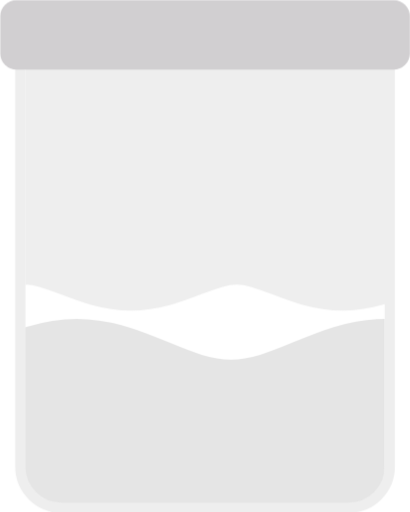
t = 0.00 s
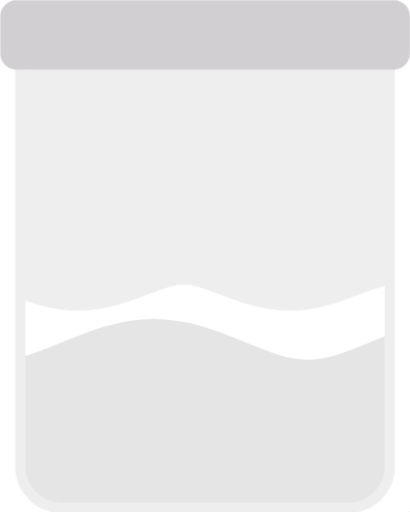
t = 0.50 s
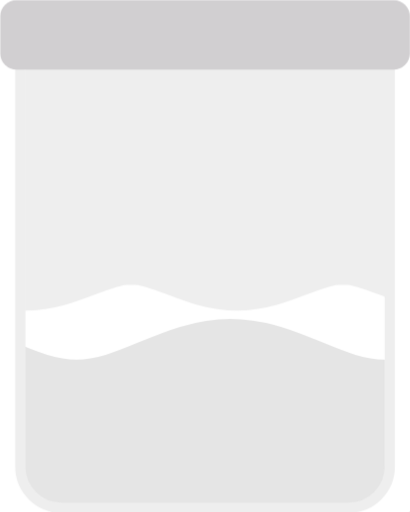
t = 1.00 s
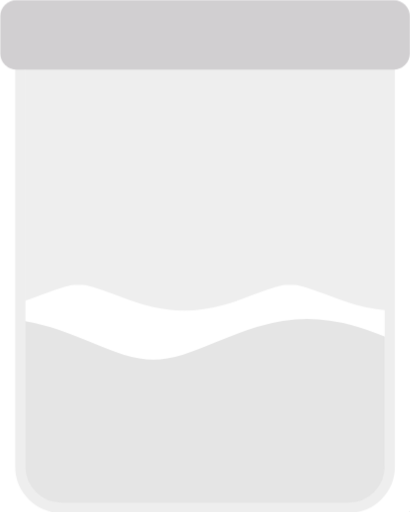
t = 1.50 s

The animated SVG that drew these frames (rendered in a browser with its animation timeline set to each time). Animation: 2 CSS @keyframes rules; one cycle of 2.00 s, repeats indefinitely.

<?xml version="1.0" encoding="UTF-8" standalone="no"?>
<!-- Created with Keyshape -->
<svg xmlns="http://www.w3.org/2000/svg" viewBox="0 0 200 250" text-rendering="geometricPrecision" shape-rendering="geometricPrecision" style="white-space: pre;">
    <defs>
        <mask id="Mask-1" style="mask-type: alpha;">
            <path id="path7558" d="M780.592,965.729M863.176,977.24C836.852,971.485,810.527,965.729,780.516,965.729M863.17,977.239C889.495,982.993,915.819,988.748,945.829,988.748M1028.41,977.239C1002.09,982.993,975.763,988.748,945.753,988.748M1028.4,977.241C1054.73,971.486,1081.05,965.73,1111.06,965.73M1193.64,977.241C1167.32,971.486,1140.99,965.73,1110.98,965.73M1193.63,977.24C1219.95,982.996,1246.28,988.751,1276.29,988.751M1358.88,977.24C1332.56,982.995,1306.23,988.751,1276.22,988.751M1358.87,977.241C1385.19,971.485,1411.52,965.73,1441.53,965.73M1524.12,977.241C1497.79,971.486,1471.47,965.73,1441.46,965.73M1524.11,977.24C1550.44,982.995,1576.76,988.751,1606.77,988.751M1689.35,977.24C1663.02,982.995,1636.71,988.751,1606.7,988.751M1689.34,977.242C1715.67,971.488,1742,965.733,1772,965.733M1771.92,965.733" fill="none" fill-opacity="0.75" fill-rule="evenodd" stroke="#dd00da" stroke-dasharray="none" stroke-linecap="butt" stroke-linejoin="miter" stroke-miterlimit="4" stroke-opacity="1" stroke-width="250" transform="translate(-256.813,-477.24) scale(0.329029,0.581102)" style="animation: 2s linear infinite both path7558_t;"/>
        </mask>
    </defs>
    <style>
@keyframes path7558-3_t { 0% { transform: translate(-78.898758px,-302.377797px) scale(0.312578,0.552047); } 100% { transform: translate(71.101242px,-302.377787px) scale(0.312578,0.552047); } }
@keyframes path7558_t { 0% { transform: translate(-256.812769px,-477.239787px) scale(0.329029,0.581102); } 100% { transform: translate(-365.233821px,-477.239797px) scale(0.329029,0.581102); } }
    </style>
    <path id="path7558-3" d="M-349.373,965.729M-229.14,947.719C-267.466,956.724,-305.792,965.729,-349.484,965.729M-229.148,947.721C-190.822,938.716,-152.496,929.711,-108.804,929.711M11.4297,947.721C-26.8965,938.717,-65.2225,929.712,-108.914,929.712M11.4071,947.717C49.7332,956.721,88.0593,965.726,131.751,965.726M251.985,947.717C213.658,956.721,175.332,965.726,131.641,965.726M251.977,947.718C290.303,938.713,328.629,929.708,372.321,929.708M492.554,947.718C454.228,938.714,415.902,929.709,372.21,929.709M492.549,947.717C530.875,956.722,569.202,965.727,612.893,965.727M733.127,947.717C694.801,956.721,656.475,965.726,612.783,965.726M733.119,947.718C771.445,938.714,809.771,929.709,853.463,929.709M853.353,929.709" fill="none" fill-opacity="0.75" fill-rule="evenodd" stroke="#000000" stroke-dasharray="none" stroke-linecap="butt" stroke-linejoin="miter" stroke-miterlimit="4" stroke-opacity="1" stroke-width="200" opacity="0.1" transform="translate(-78.8988,-302.378) scale(0.312578,0.552047)" style="animation: 2s linear infinite both path7558-3_t;"/>
    <path fill="none" fill-opacity="1" stroke="#ffffff" stroke-width="17" d="M29.5,258.5C19.0006,261.515,0.695204,244.806,0,229.829L0,20.1715C-0.425187,7.77182,8.48817,-1.38069,20,0L180,0C194.406,-2.61101,203.216,6.53247,200,20.1715L200,229.829C200,240.969,182.546,258.5,171.5,258.5" stroke-linejoin="bevel" stroke-linecap="butt" transform="translate(101.312,122.875) translate(-101.312,-122.875)"/>
    <rect width="180.375" height="243.75" stroke="#eeeeee" fill="none" fill-opacity="1" stroke-width="5" rx="20" transform="translate(101.312,122.875) translate(-91.5,-118.75)"/>
    <rect width="185" height="250" fill="#f8aaba" rx="20" stroke="none" stroke-width="0" transform="translate(-488,-242) scale(0.95,0.95) translate(-92.5,-125)"/>
    <rect width="185" height="250" fill="#eeeeee" rx="20" stroke="none" stroke-width="0" mask="url(#Mask-1)" transform="translate(100,109) scale(0.95,0.95) translate(-92.5,-125)"/>
    <rect width="200" height="34" fill="#d1cfd1" fill-opacity="1" rx="8" stroke="none" stroke-width="0" transform="translate(100,11) translate(-100,-11)"/>
</svg>
